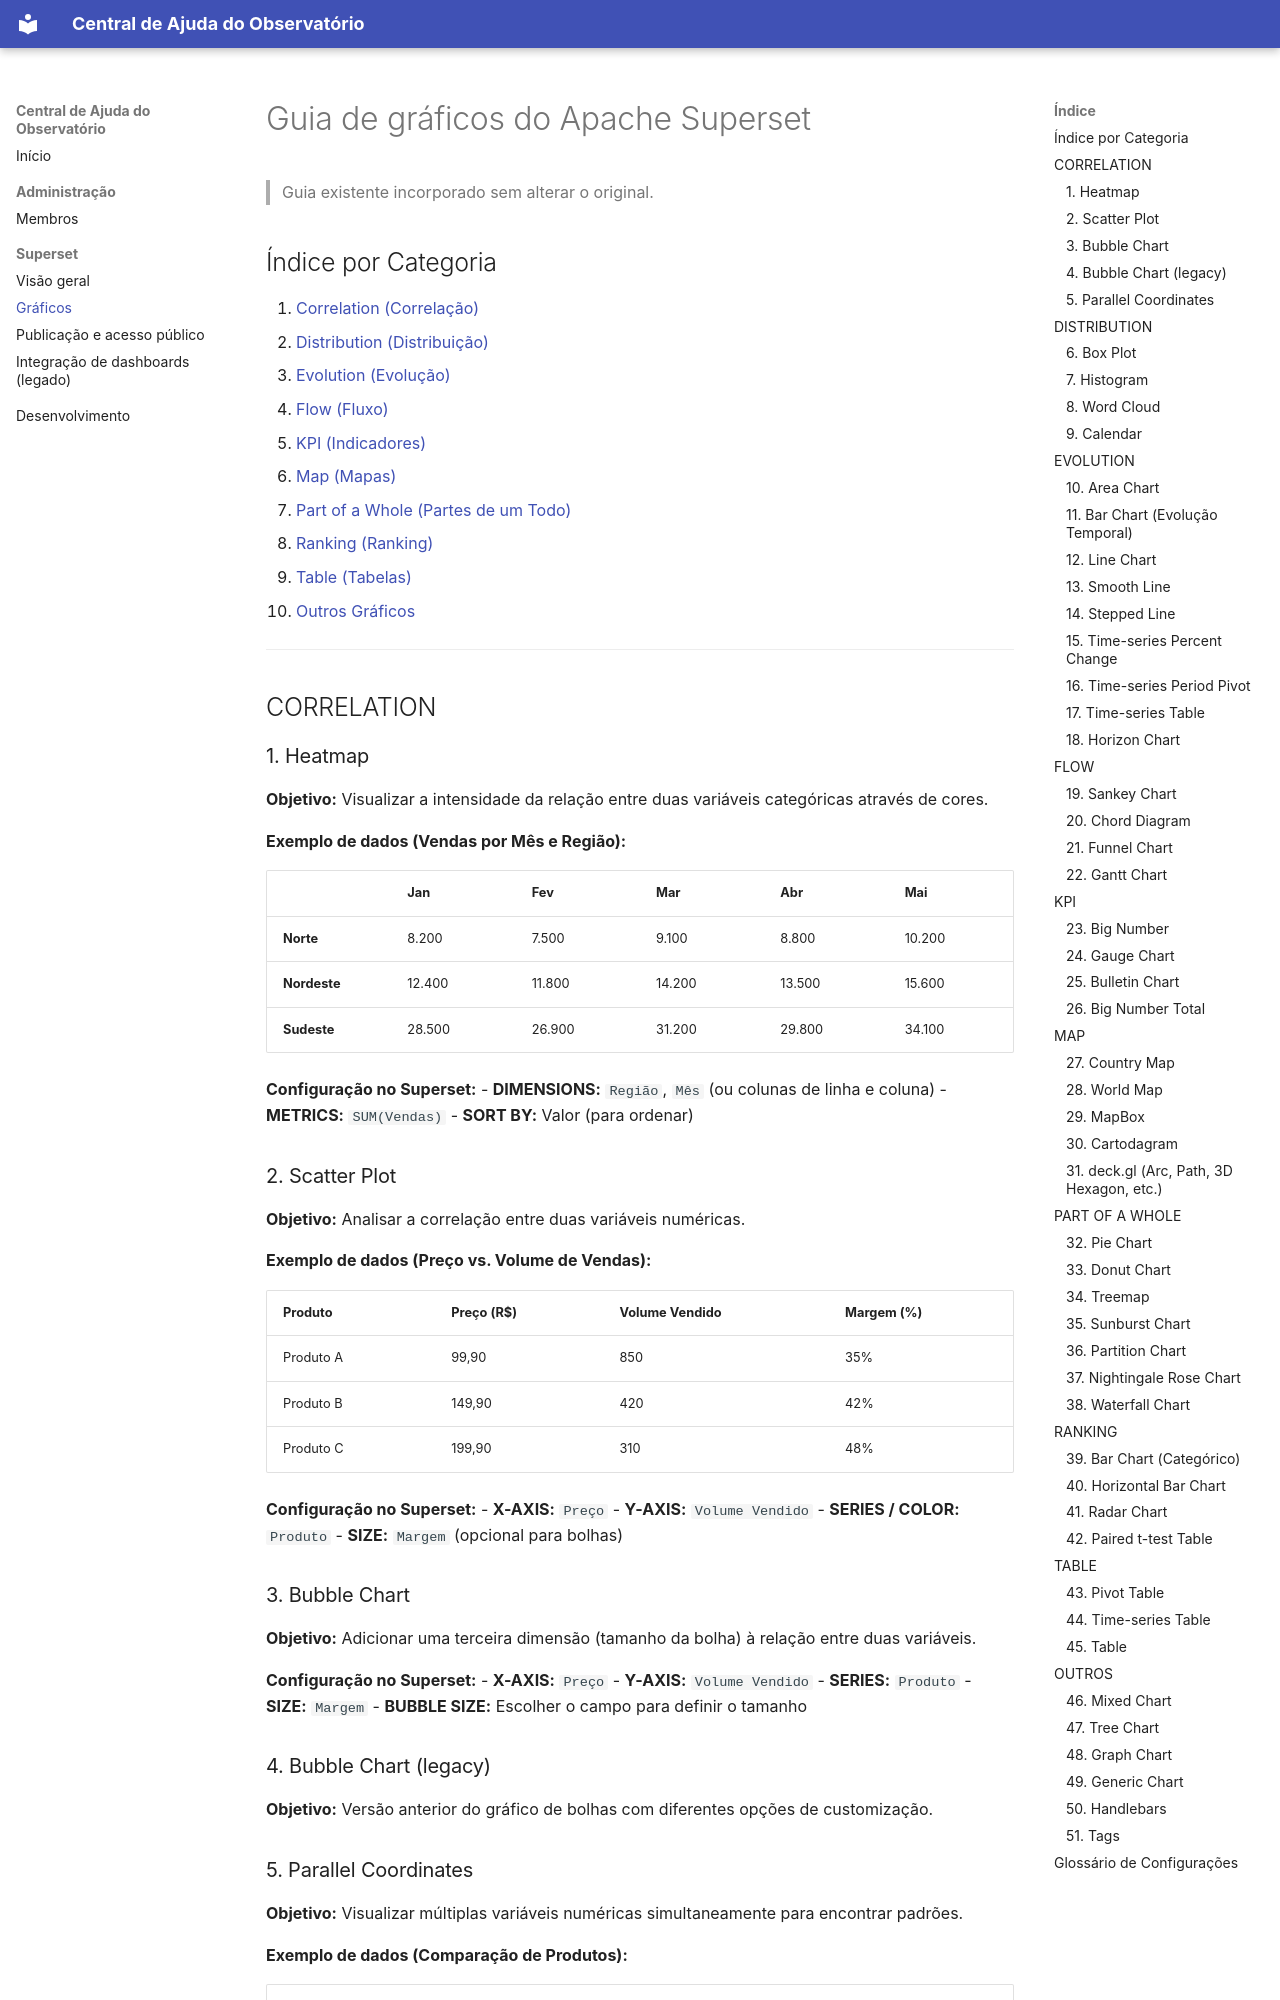

repository: fabiomconde/observatorio2 · page: superset/graficos/index.html · generator: mkdocs

# Guia de gráficos do Apache Superset

> Guia existente incorporado sem alterar o original.

## Índice por Categoria

1. [Correlation (Correlação)](#correlation)
2. [Distribution (Distribuição)](#distribution)
3. [Evolution (Evolução)](#evolution)
4. [Flow (Fluxo)](#flow)
5. [KPI (Indicadores)](#kpi)
6. [Map (Mapas)](#map)
7. [Part of a Whole (Partes de um Todo)](#part-of-a-whole)
8. [Ranking (Ranking)](#ranking)
9. [Table (Tabelas)](#table)
10. [Outros Gráficos](#outros)

---

## CORRELATION

### 1. Heatmap
**Objetivo:** Visualizar a intensidade da relação entre duas variáveis categóricas através de cores.

**Exemplo de dados (Vendas por Mês e Região):**

| | Jan | Fev | Mar | Abr | Mai |
|---|-----|-----|-----|-----|-----|
| **Norte** | 8.200 | 7.500 | 9.100 | 8.800 | 10.200 |
| **Nordeste** | 12.400 | 11.800 | 14.200 | 13.500 | 15.600 |
| **Sudeste** | 28.500 | 26.900 | 31.200 | 29.800 | 34.100 |

**Configuração no Superset:**
- **DIMENSIONS:** `Região`, `Mês` (ou colunas de linha e coluna)
- **METRICS:** `SUM(Vendas)`
- **SORT BY:** Valor (para ordenar)

### 2. Scatter Plot
**Objetivo:** Analisar a correlação entre duas variáveis numéricas.

**Exemplo de dados (Preço vs. Volume de Vendas):**

| Produto | Preço (R$) | Volume Vendido | Margem (%) |
|---------|------------|----------------|------------|
| Produto A | 99,90 | 850 | 35% |
| Produto B | 149,90 | 420 | 42% |
| Produto C | 199,90 | 310 | 48% |

**Configuração no Superset:**
- **X-AXIS:** `Preço`
- **Y-AXIS:** `Volume Vendido`
- **SERIES / COLOR:** `Produto`
- **SIZE:** `Margem` (opcional para bolhas)

### 3. Bubble Chart
**Objetivo:** Adicionar uma terceira dimensão (tamanho da bolha) à relação entre duas variáveis.

**Configuração no Superset:**
- **X-AXIS:** `Preço`
- **Y-AXIS:** `Volume Vendido`
- **SERIES:** `Produto`
- **SIZE:** `Margem`
- **BUBBLE SIZE:** Escolher o campo para definir o tamanho
